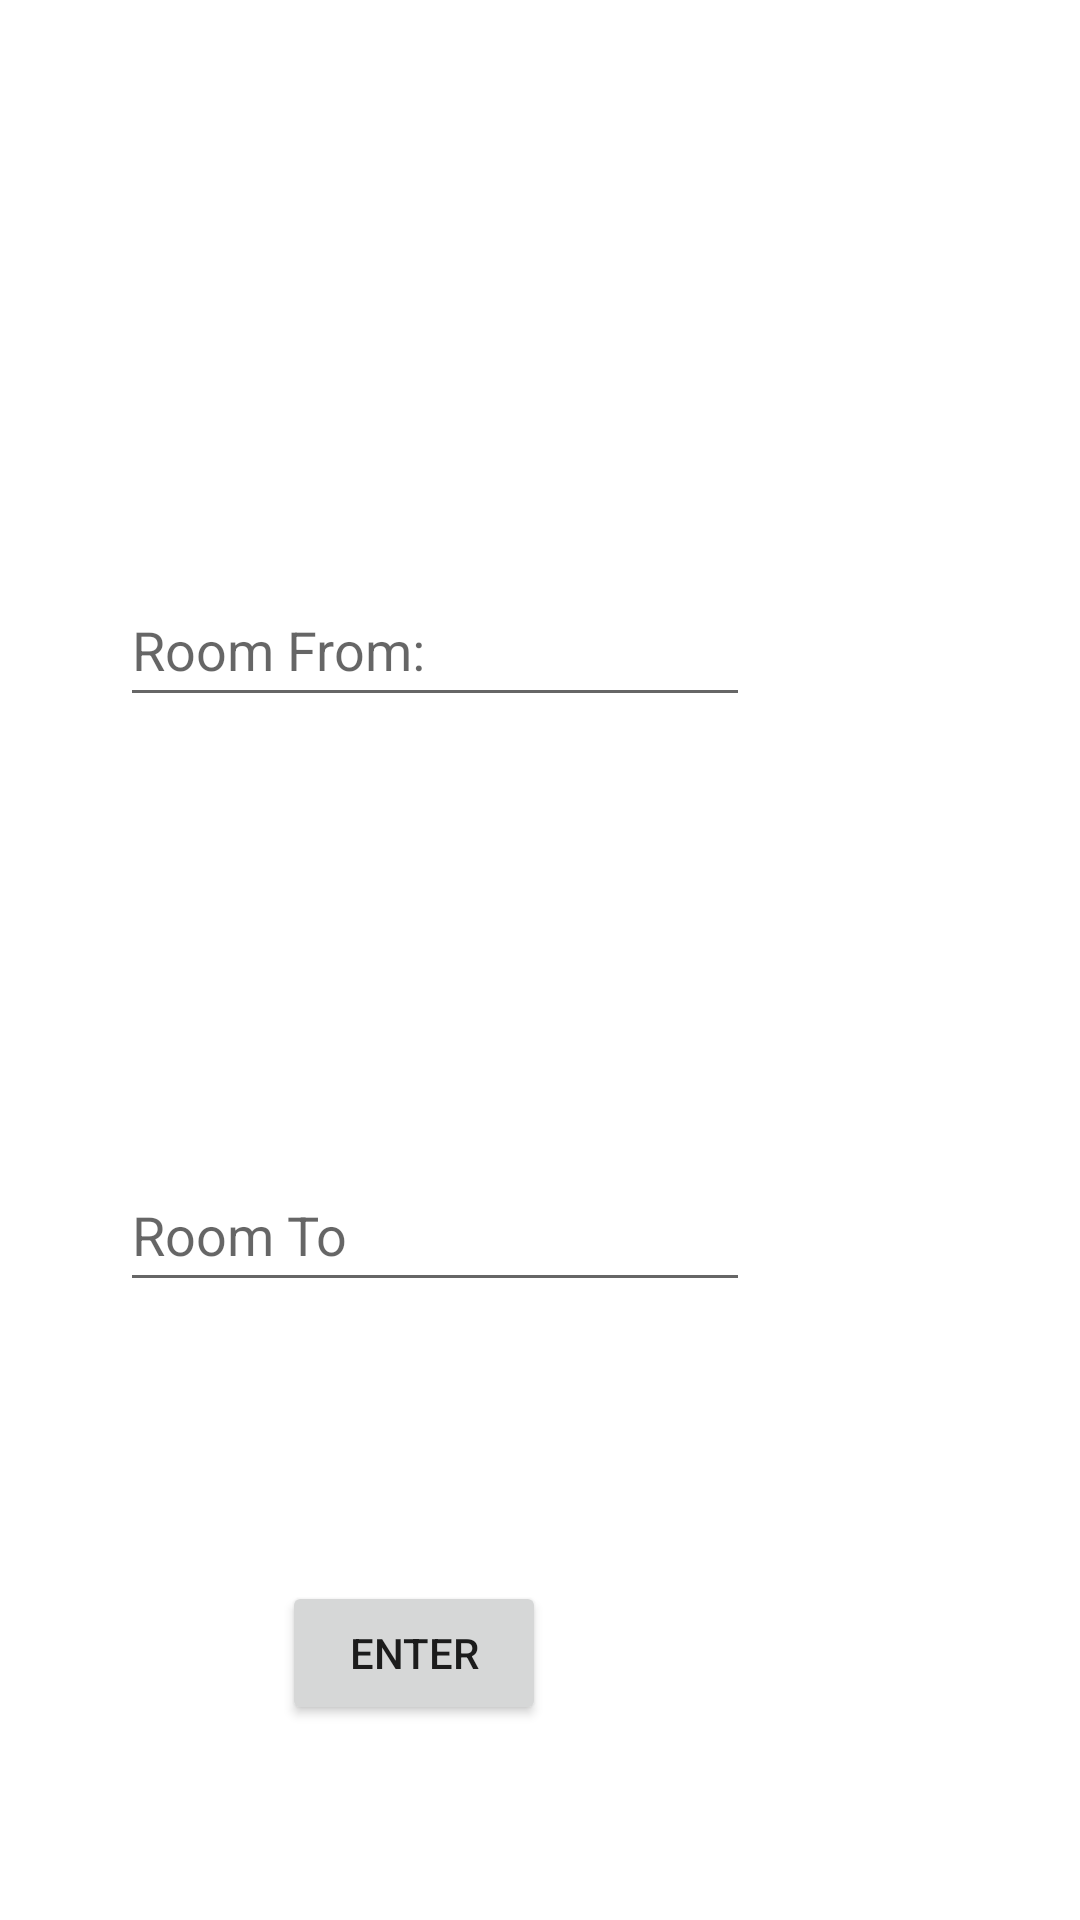

Here is an Android app screen rendered from its layout file. Give the layout XML and the strings, colors and styles it references.
<!-- AndroidManifest.xml: application theme Theme.PrasantCSFair -->
<!-- res/layout/activity_second.xml -->
<?xml version="1.0" encoding="utf-8"?>
<androidx.constraintlayout.widget.ConstraintLayout xmlns:android="http://schemas.android.com/apk/res/android"
    xmlns:app="http://schemas.android.com/apk/res-auto"
    xmlns:tools="http://schemas.android.com/tools"
    android:layout_width="match_parent"
    android:layout_height="match_parent"
    tools:context=".SecondActivity">

    <EditText
        android:id="@+id/et1"
        android:layout_width="wrap_content"
        android:layout_height="wrap_content"
        android:layout_marginTop="191dp"
        android:layout_marginEnd="110dp"
        android:ems="10"
        android:inputType="textPersonName"
        android:minHeight="48dp"
        android:text=""
        android:hint="Room From:"
        app:layout_constraintEnd_toEndOf="parent"
        app:layout_constraintTop_toTopOf="parent" />

    <EditText
        android:id="@+id/et2"
        android:layout_width="wrap_content"
        android:layout_height="wrap_content"
        android:layout_marginTop="147dp"
        android:layout_marginEnd="110dp"
        android:ems="10"
        android:inputType="textPersonName"
        android:minHeight="48dp"
        android:text=""
        android:hint="Room To"
        app:layout_constraintEnd_toEndOf="parent"
        app:layout_constraintTop_toBottomOf="@+id/et1" />

    <Button
        android:id="@+id/button2"
        android:layout_width="wrap_content"
        android:layout_height="wrap_content"
        android:layout_marginTop="93dp"
        android:layout_marginEnd="178dp"
        android:text="Enter"
        app:layout_constraintEnd_toEndOf="parent"
        app:layout_constraintTop_toBottomOf="@+id/et2" />
</androidx.constraintlayout.widget.ConstraintLayout>
<!-- resources referenced by this layout -->
<resources>
  <style name="Theme.PrasantCSFair" parent="Theme.MaterialComponents.DayNight.DarkActionBar">
          
          <item name="colorPrimary">@color/purple_500</item>
          <item name="colorPrimaryVariant">@color/purple_700</item>
          <item name="colorOnPrimary">@color/white</item>
          
          <item name="colorSecondary">@color/teal_200</item>
          <item name="colorSecondaryVariant">@color/teal_700</item>
          <item name="colorOnSecondary">@color/black</item>
          
          <item name="android:statusBarColor" tools:targetApi="l">?attr/colorPrimaryVariant</item>
          
      </style>
  <!-- not gathered from this repository: default colours our renderer supplied (Android Studio template values) -->
  <color name="purple_500">#FF6200EE</color>
  <color name="purple_700">#FF3700B3</color>
  <color name="teal_200">#FF03DAC5</color>
  <color name="teal_700">#FF018786</color>
  <color name="black">#FF000000</color>
  <color name="white">#FFFFFFFF</color>
</resources>
